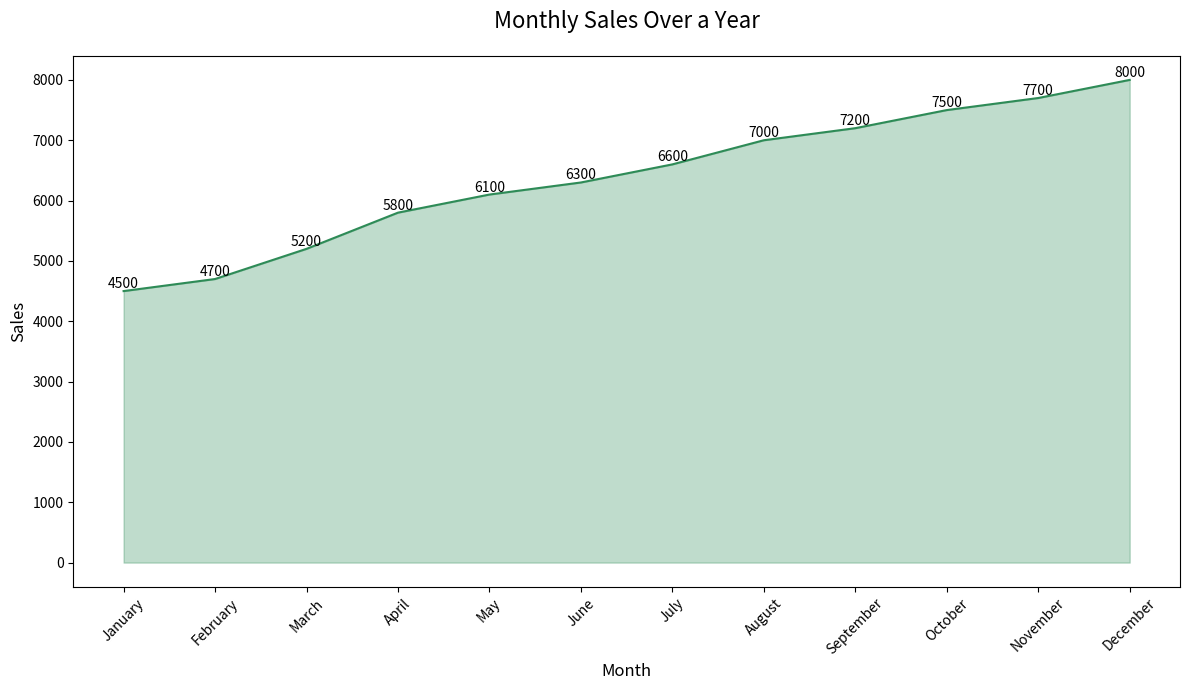

This figure's Python source:

import pandas as pd
import seaborn as sns
import matplotlib.pyplot as plt

# Data
data = {
    'Month': ['January', 'February', 'March', 'April', 'May', 'June', 'July', 'August', 'September', 'October', 'November', 'December'],
    'Sales': [4500, 4700, 5200, 5800, 6100, 6300, 6600, 7000, 7200, 7500, 7700, 8000]
}

df = pd.DataFrame(data)

# Define the color palette as an array of hex color codes
colors = ["#2e8b57"]

# Plotting the area chart
plt.figure(figsize=(12, 7))  # Changed the width and height of the chart
ax = sns.lineplot(x='Month', y='Sales', data=df, color=colors[0])
ax.fill_between(df['Month'], df['Sales'], color=colors[0], alpha=0.3)

# Annotations
for i, point in df.iterrows():
    ax.text(point['Month'], point['Sales'], str(point['Sales']), 
            ha='center', va='bottom')

# Customizing with a title and labels
ax.set_title('Monthly Sales Over a Year', fontsize=16, pad=20)
ax.set_xlabel('Month', fontsize=12)
ax.set_ylabel('Sales', fontsize=12)

plt.xticks(rotation=45)
plt.tight_layout()
plt.show()